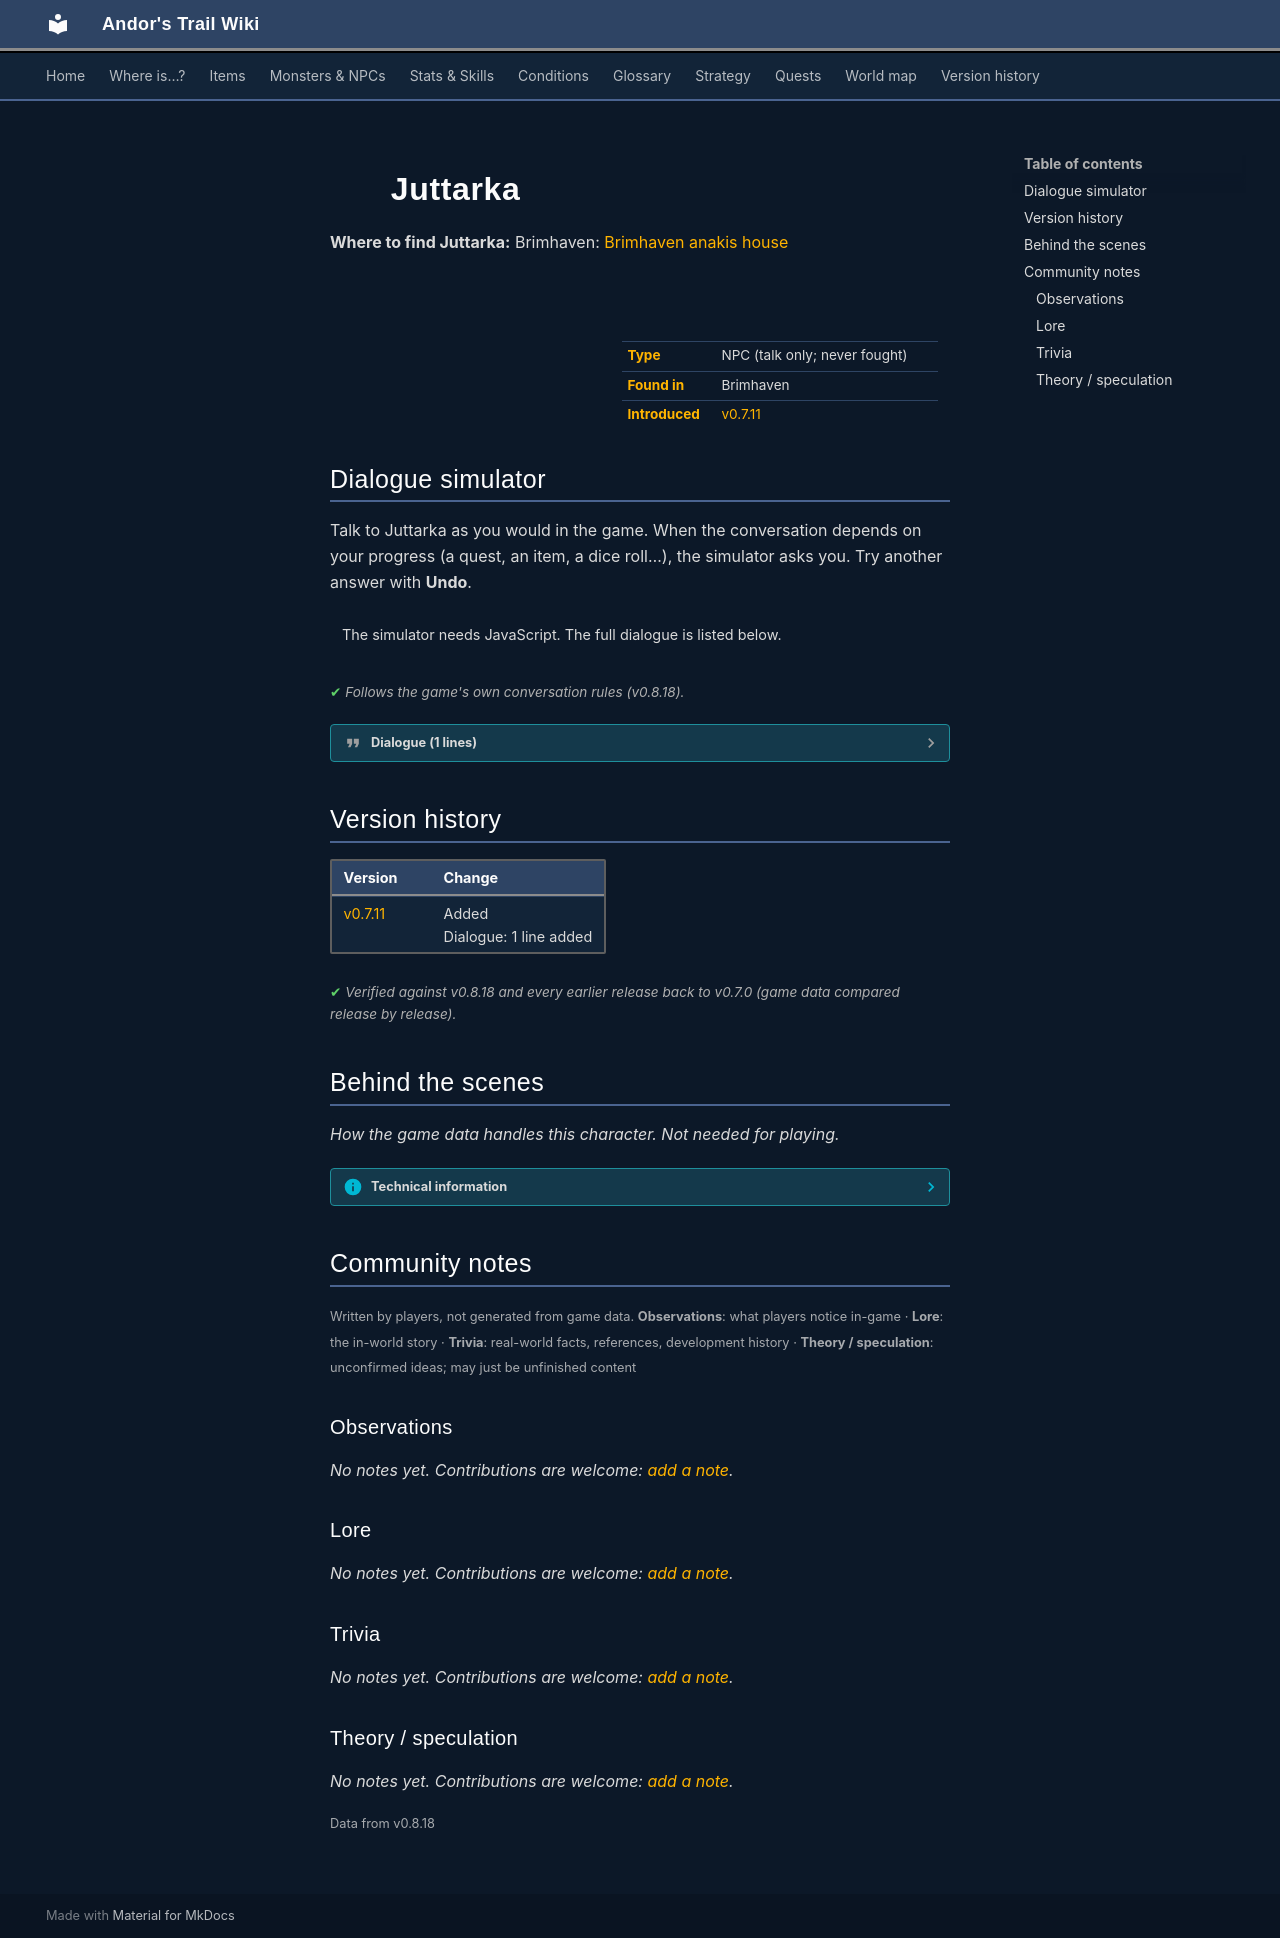

repository: asdfghjkl628/Andor-s-Trail-Wikiiii · page: monsters/juttarka/index.html · generator: mkdocs

---
description: "Juttarka is a non-player character (NPC) in Andor's Trail, found in Brimhaven."
---

# ![](../assets/icons/monsters/monsters_ld1_185.png){ .sprite } Juttarka

**Where to find Juttarka:** Brimhaven: [Brimhaven anakis house](../maps/brimhaven_anakis_house.md#pin-npc-juttarka)

<div class="infobox" markdown>

<p class="ib-img"><img class="sprite" src="../../assets/icons/monsters/monsters_ld1_185.png" alt=""></p>

| | |
|---|---|
| **Type** | NPC (talk only; never fought) |
| **Found in** | Brimhaven |
| **Introduced** | [v0.7.11](../versions/0.7.11.md) |

</div>

## Dialogue simulator

Talk to Juttarka as you would in the game. When the conversation depends on your progress (a quest, an item, a dice roll…), the simulator asks you. Try another answer with **Undo**.

<div class="dlg-sim" data-src="../../assets/dialogue/juttarka_thank.json" data-npc="Juttarka" markdown="0"><noscript>The simulator needs JavaScript. The full dialogue is listed below.</noscript></div>

<p class="verified">Follows the game's own conversation rules (v0.8.18).</p>

??? quote "Dialogue (1 lines)"

    *Exactly as in the game files. Each line appears once; links jump to where a choice leads.*

    <span id="d-juttarka_thank"></span>**`juttarka_thank`** Juttarka: “Thank you for saving my life. Please come back and visit me sometime in the future when you are older.”

    - “No problem, the pleasure was mine. Maybe sometime soon I could introduce you to my older brother Andor.” → *conversation ends*



## Version history

| Version | Change |
|---|---|
| [v0.7.11](../versions/0.7.11.md) | Added<br>Dialogue: 1 line added |

<p class="verified">Verified against v0.8.18 and every earlier release back to v0.7.0 (game data compared release by release).</p>


## Behind the scenes

*How the game data handles this character. Not needed for playing.*

??? info "Technical information"

    | | |
    |---|---|
    | Entry ID | `juttarka` |
    | Type (wiki) | NPC |
    | Spawn group | `juttarka` |
    | Loot table | – |
    | Conversation | `juttarka_thank` |
    | Faction | – |
    | Movement | – |
    | Icon | `monsters_ld1:185` |
    | Defined in | `res/raw/monsterlist_brimhaven.json` |

    Raw data:

    ```json
    {
     "id": "juttarka",
     "name": "Juttarka",
     "iconID": "monsters_ld1:185",
     "unique": 1,
     "spawnGroup": "juttarka",
     "phraseID": "juttarka_thank"
    }
    ```


## Community notes

<small>Written by players, not generated from game data. **Observations**: what players notice in-game · **Lore**: the in-world story · **Trivia**: real-world facts, references, development history · **Theory / speculation**: unconfirmed ideas; may just be unfinished content</small>

### Observations

*No notes yet. Contributions are welcome: [add a note](https://github.com/asdfghjkl628/Andor-s-Trail-Wikiiii/new/main/notes/monsters?filename=juttarka.md&value=%23%23%20Observations%0A%0A%3C%21--%20what%20players%20notice%20in-game%20--%3E%0A%0A%23%23%20Lore%0A%0A%3C%21--%20the%20in-world%20story%20--%3E%0A%0A%23%23%20Trivia%0A%0A%3C%21--%20real-world%20facts%2C%20references%2C%20development%20history%20--%3E%0A%0A%23%23%20Theory%20/%20speculation%0A%0A%3C%21--%20unconfirmed%20ideas%3B%20may%20just%20be%20unfinished%20content%20--%3E%0A).*

### Lore

*No notes yet. Contributions are welcome: [add a note](https://github.com/asdfghjkl628/Andor-s-Trail-Wikiiii/new/main/notes/monsters?filename=juttarka.md&value=%23%23%20Observations%0A%0A%3C%21--%20what%20players%20notice%20in-game%20--%3E%0A%0A%23%23%20Lore%0A%0A%3C%21--%20the%20in-world%20story%20--%3E%0A%0A%23%23%20Trivia%0A%0A%3C%21--%20real-world%20facts%2C%20references%2C%20development%20history%20--%3E%0A%0A%23%23%20Theory%20/%20speculation%0A%0A%3C%21--%20unconfirmed%20ideas%3B%20may%20just%20be%20unfinished%20content%20--%3E%0A).*

### Trivia

*No notes yet. Contributions are welcome: [add a note](https://github.com/asdfghjkl628/Andor-s-Trail-Wikiiii/new/main/notes/monsters?filename=juttarka.md&value=%23%23%20Observations%0A%0A%3C%21--%20what%20players%20notice%20in-game%20--%3E%0A%0A%23%23%20Lore%0A%0A%3C%21--%20the%20in-world%20story%20--%3E%0A%0A%23%23%20Trivia%0A%0A%3C%21--%20real-world%20facts%2C%20references%2C%20development%20history%20--%3E%0A%0A%23%23%20Theory%20/%20speculation%0A%0A%3C%21--%20unconfirmed%20ideas%3B%20may%20just%20be%20unfinished%20content%20--%3E%0A).*

### Theory / speculation

*No notes yet. Contributions are welcome: [add a note](https://github.com/asdfghjkl628/Andor-s-Trail-Wikiiii/new/main/notes/monsters?filename=juttarka.md&value=%23%23%20Observations%0A%0A%3C%21--%20what%20players%20notice%20in-game%20--%3E%0A%0A%23%23%20Lore%0A%0A%3C%21--%20the%20in-world%20story%20--%3E%0A%0A%23%23%20Trivia%0A%0A%3C%21--%20real-world%20facts%2C%20references%2C%20development%20history%20--%3E%0A%0A%23%23%20Theory%20/%20speculation%0A%0A%3C%21--%20unconfirmed%20ideas%3B%20may%20just%20be%20unfinished%20content%20--%3E%0A).*


<small>Data from v0.8.18</small>
